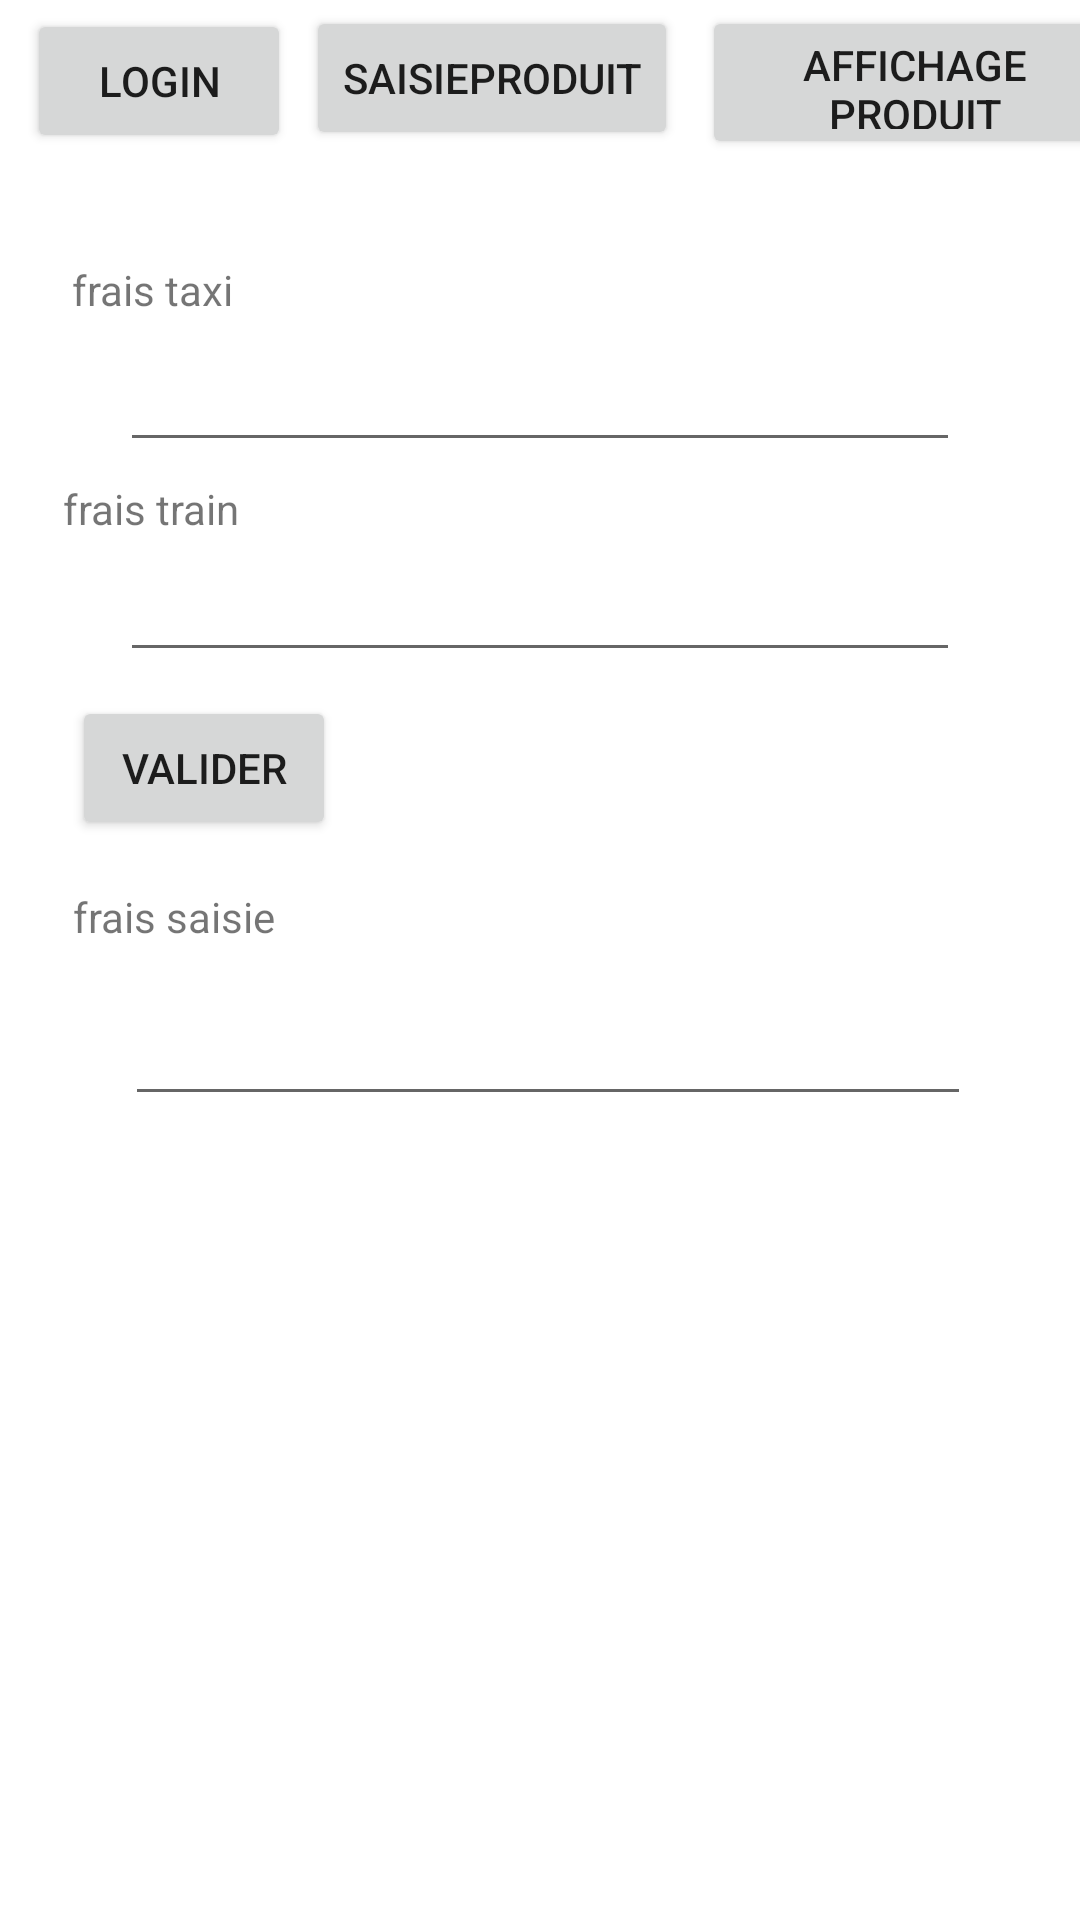

Layout XML and referenced resources for this Android screen:
<!-- AndroidManifest.xml: application theme Theme.Init -->
<!-- res/layout/activity_main.xml -->
<?xml version="1.0" encoding="utf-8"?>
<androidx.constraintlayout.widget.ConstraintLayout xmlns:android="http://schemas.android.com/apk/res/android"
    xmlns:app="http://schemas.android.com/apk/res-auto"
    xmlns:tools="http://schemas.android.com/tools"
    android:layout_width="match_parent"
    android:layout_height="match_parent"
    tools:context=".MainActivity">

    <EditText
        android:id="@+id/editTextTextFraisTaxi"
        android:layout_width="280dp"
        android:layout_height="48dp"
        android:layout_marginStart="60dp"
        android:layout_marginTop="106dp"
        android:layout_marginEnd="60dp"
        android:ems="10"
        android:importantForAutofill="no"
        android:inputType="number"
        app:layout_constraintEnd_toEndOf="parent"
        app:layout_constraintStart_toStartOf="parent"
        app:layout_constraintTop_toTopOf="parent"
        tools:ignore="DuplicateSpeakableTextCheck" />

    <EditText
        android:id="@+id/editTextTextFraisTrain"
        android:layout_width="280dp"
        android:layout_height="48dp"
        android:layout_marginStart="60dp"
        android:layout_marginTop="176dp"
        android:layout_marginEnd="60dp"
        android:ems="10"
        android:importantForAutofill="no"
        android:inputType="number"
        app:layout_constraintEnd_toEndOf="parent"
        app:layout_constraintStart_toStartOf="parent"
        app:layout_constraintTop_toTopOf="parent"
        tools:ignore="DuplicateSpeakableTextCheck" />

    <TextView
        android:id="@+id/fraistaxi"
        android:layout_width="wrap_content"
        android:layout_height="wrap_content"
        android:layout_marginTop="87dp"
        android:layout_marginEnd="282dp"
        android:labelFor="@id/editTextTextFraisTaxi"
        android:text="@string/frais_taxi"
        app:layout_constraintEnd_toEndOf="parent"
        app:layout_constraintTop_toTopOf="parent" />

    <TextView
        android:id="@+id/fraistrain"
        android:layout_width="wrap_content"
        android:layout_height="wrap_content"
        android:layout_marginTop="160dp"
        android:layout_marginEnd="280dp"
        android:labelFor="@id/editTextTextFraisTrain"
        android:text="@string/frais_train_label"
        app:layout_constraintEnd_toEndOf="parent"
        app:layout_constraintTop_toTopOf="parent" />

    <EditText
        android:id="@+id/editTextTextFraisSaisie"
        android:layout_width="282dp"
        android:layout_height="48dp"
        android:layout_marginStart="60dp"
        android:layout_marginTop="324dp"
        android:layout_marginEnd="60dp"
        android:ems="10"
        android:importantForAutofill="no"
        android:inputType="number"
        app:layout_constraintEnd_toEndOf="parent"
        app:layout_constraintHorizontal_bias="0.444"
        app:layout_constraintStart_toStartOf="parent"
        app:layout_constraintTop_toTopOf="parent"
        tools:ignore="LabelFor,SpeakableTextPresentCheck,DuplicateSpeakableTextCheck" />

    <TextView
        android:id="@+id/fraissaisie"
        android:layout_width="wrap_content"
        android:layout_height="wrap_content"
        android:layout_marginTop="296dp"
        android:layout_marginEnd="268dp"
        android:labelFor="@id/editTextTextFraisSaisie"
        android:text="@string/frais_saisie_label"
        app:layout_constraintEnd_toEndOf="parent"
        app:layout_constraintTop_toTopOf="parent" />

    <Button
        android:id="@+id/ButtonValider"
        android:layout_width="wrap_content"
        android:layout_height="wrap_content"
        android:layout_marginTop="8dp"
        android:layout_marginEnd="248dp"
        android:text="@string/valider"
        app:layout_constraintEnd_toEndOf="parent"
        app:layout_constraintTop_toBottomOf="@+id/editTextTextFraisTrain" />

    <Button
        android:id="@+id/ButtonLogin"
        android:layout_width="wrap_content"
        android:layout_height="wrap_content"
        android:layout_marginStart="9dp"
        android:layout_marginTop="3dp"
        android:text="@string/login"
        app:layout_constraintStart_toStartOf="parent"
        app:layout_constraintTop_toTopOf="parent" />

    <Button
        android:id="@+id/buttonSaisieProduit"
        android:layout_width="wrap_content"
        android:layout_height="wrap_content"
        android:layout_marginStart="5dp"
        android:layout_marginTop="2dp"
        android:text="@string/saisieproduit"
        app:layout_constraintStart_toEndOf="@+id/ButtonLogin"
        app:layout_constraintTop_toTopOf="parent" />

    <Button
        android:id="@+id/AffichageProduitButton"
        android:layout_width="142dp"
        android:layout_height="51dp"
        android:layout_marginStart="8dp"
        android:layout_marginTop="2dp"
        android:text="@string/affichage_produit"
        app:layout_constraintStart_toEndOf="@+id/buttonSaisieProduit"
        app:layout_constraintTop_toTopOf="parent" />

</androidx.constraintlayout.widget.ConstraintLayout>
<!-- resources referenced by this layout -->
<resources>
  <string name="affichage_produit">Affichage Produit</string>
  <string name="frais_saisie_label">frais saisie</string>
  <string name="frais_taxi">frais taxi</string>
  <string name="frais_train_label">frais train</string>
  <string name="login">Login</string>
  <string name="saisieproduit">SaisieProduit</string>
  <string name="valider">Valider</string>
  <style name="Theme.Init" parent="Theme.MaterialComponents.DayNight.DarkActionBar">
          
          <item name="colorPrimary">@color/purple_500</item>
          <item name="colorPrimaryVariant">@color/purple_700</item>
          <item name="colorOnPrimary">@color/white</item>
          
          <item name="colorSecondary">@color/teal_200</item>
          <item name="colorSecondaryVariant">@color/teal_700</item>
          <item name="colorOnSecondary">@color/black</item>
          
          <item name="android:statusBarColor" tools:targetApi="l">?attr/colorPrimaryVariant</item>
          
      </style>
  <!-- not gathered from this repository: default colours our renderer supplied (Android Studio template values) -->
  <color name="purple_500">#FF6200EE</color>
  <color name="purple_700">#FF3700B3</color>
  <color name="teal_200">#FF03DAC5</color>
  <color name="teal_700">#FF018786</color>
  <color name="black">#FF000000</color>
  <color name="white">#FFFFFFFF</color>
</resources>
